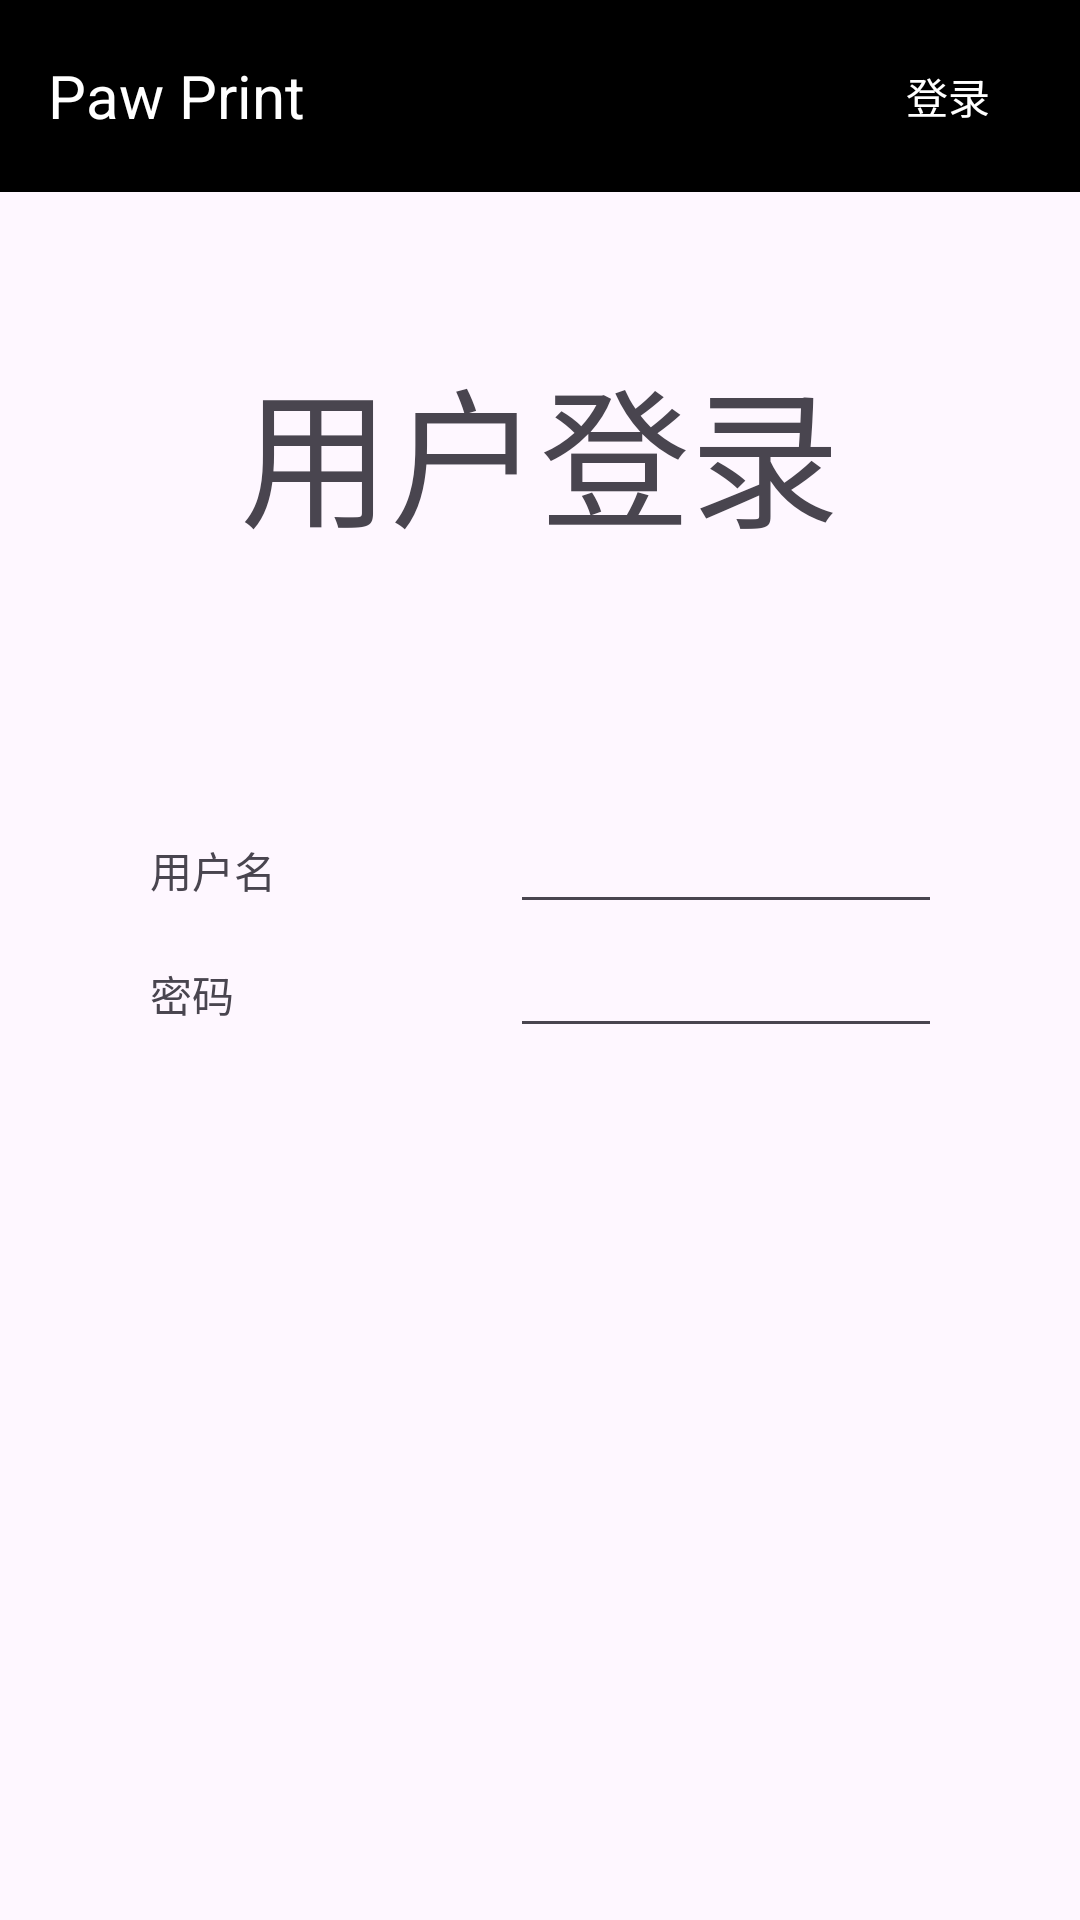

Android layout source for this screen:
<!-- AndroidManifest.xml: application theme Theme.PawPrint -->
<!-- res/layout/activity_login.xml -->
<?xml version="1.0" encoding="utf-8"?>
<LinearLayout xmlns:android="http://schemas.android.com/apk/res/android"
    xmlns:app="http://schemas.android.com/apk/res-auto"
    xmlns:tools="http://schemas.android.com/tools"
    android:layout_width="match_parent"
    android:layout_height="match_parent"
    android:orientation="vertical"
    tools:context=".activity.EditActivity">

    <RelativeLayout
        android:layout_width="match_parent"
        android:layout_height="?attr/actionBarSize"
        android:background="#000000">

        <TextView
            android:id="@+id/login_tv_title"
            android:layout_width="wrap_content"
            android:layout_height="match_parent"
            android:layout_alignParentStart="true"
            android:gravity="center_vertical"
            android:text="@string/paw_print"
            android:textColor="#FFFFFF"
            android:textSize="20sp"
            android:paddingStart="16dp"/>

        <Button
            android:id="@+id/login_btn_login"
            android:layout_width="wrap_content"
            android:layout_height="match_parent"
            android:layout_alignParentEnd="true"
            android:background="?attr/selectableItemBackgroundBorderless"
            android:paddingStart="16dp"
            android:paddingEnd="16dp"
            android:text="@string/login"
            android:textColor="#FFFFFF"
            app:icon="@drawable/baseline_check_24" />
    </RelativeLayout>

    <ScrollView
        android:layout_width="match_parent"
        android:layout_height="match_parent"
        android:layout_gravity="top|center">

        <LinearLayout
            android:layout_width="match_parent"
            android:layout_height="wrap_content"
            android:layout_marginLeft="50dp"
            android:layout_marginTop="50dp"
            android:layout_marginRight="50dp"
            android:orientation="vertical">

            <TextView
                android:layout_width="wrap_content"
                android:layout_height="wrap_content"
                android:layout_gravity="center"
                android:text="@string/user_login"
                android:layout_marginBottom="80dp"
                android:textSize="50sp" />

            <GridLayout
                android:layout_width="match_parent"
                android:layout_height="wrap_content"
                android:columnCount="2"
                android:rowCount="1">

                <TextView
                    android:layout_width="120dp"
                    android:layout_height="match_parent"
                    android:text="@string/username" />

                <EditText
                    android:id="@+id/login_et_username"
                    android:layout_width="wrap_content"
                    android:layout_height="wrap_content"
                    android:ems="10"
                    android:inputType="none" />

            </GridLayout>

            <GridLayout
                android:layout_width="match_parent"
                android:layout_height="wrap_content"
                android:columnCount="2"
                android:rowCount="1">

                <TextView
                    android:layout_width="120dp"
                    android:layout_height="match_parent"
                    android:text="@string/password" />

                <EditText
                    android:id="@+id/login_et_password"
                    android:layout_width="wrap_content"
                    android:layout_height="wrap_content"
                    android:ems="10"
                    android:inputType="textPassword" />

            </GridLayout>
        </LinearLayout>
    </ScrollView>
</LinearLayout>
<!-- resources referenced by this layout -->
<resources>
  <string name="login">登录</string>
  <string name="password">密码</string>
  <string name="paw_print">Paw Print</string>
  <string name="user_login">用户登录</string>
  <string name="username">用户名</string>
  <style name="Theme.PawPrint" parent="Base.Theme.PawPrint" />
  <style name="Base.Theme.PawPrint" parent="Theme.Material3.DayNight.NoActionBar">
          
          
      </style>
</resources>
